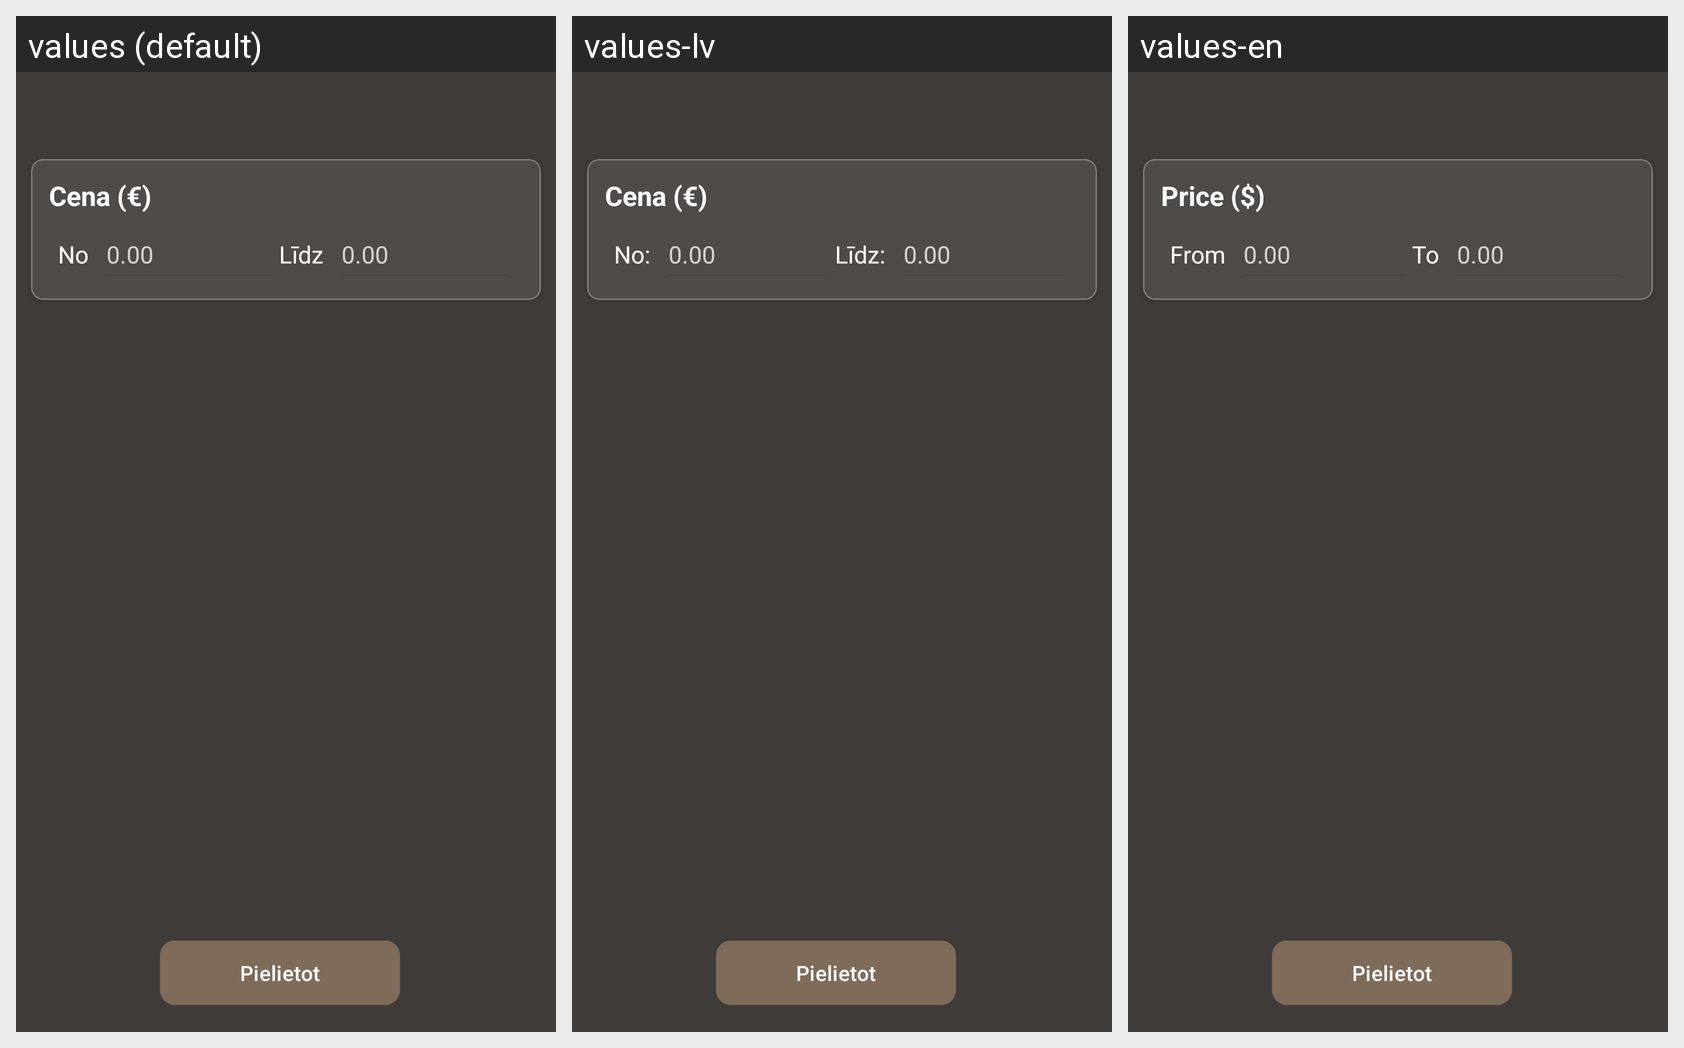

Here is an Android app screen in its default locale and in the app's own translations. Write out the translated-string differences for the strings that appear on this screen.
Android screen res/layout/activity_filter_components.xml rendered under 3 locales, left to right: values (default), values-lv, values-en. Device: Nexus 5 (rendered at 1080×1920; each locale shown at half size, 540×960, under a caption strip naming it); theme Theme.PCBuilderApp.
Strings drawn on this screen, with the default value and each locale's value (text and hints the layout hard-codes, and strings that could not be matched under every locale, appear in the picture but are not listed):

price_currency
  values: Cena (€)
  values-lv: Cena (€)
  values-en: Price ($)

price_min
  values: No
  values-lv: No:
  values-en: From

price_max
  values: Līdz
  values-lv: Līdz:
  values-en: To
